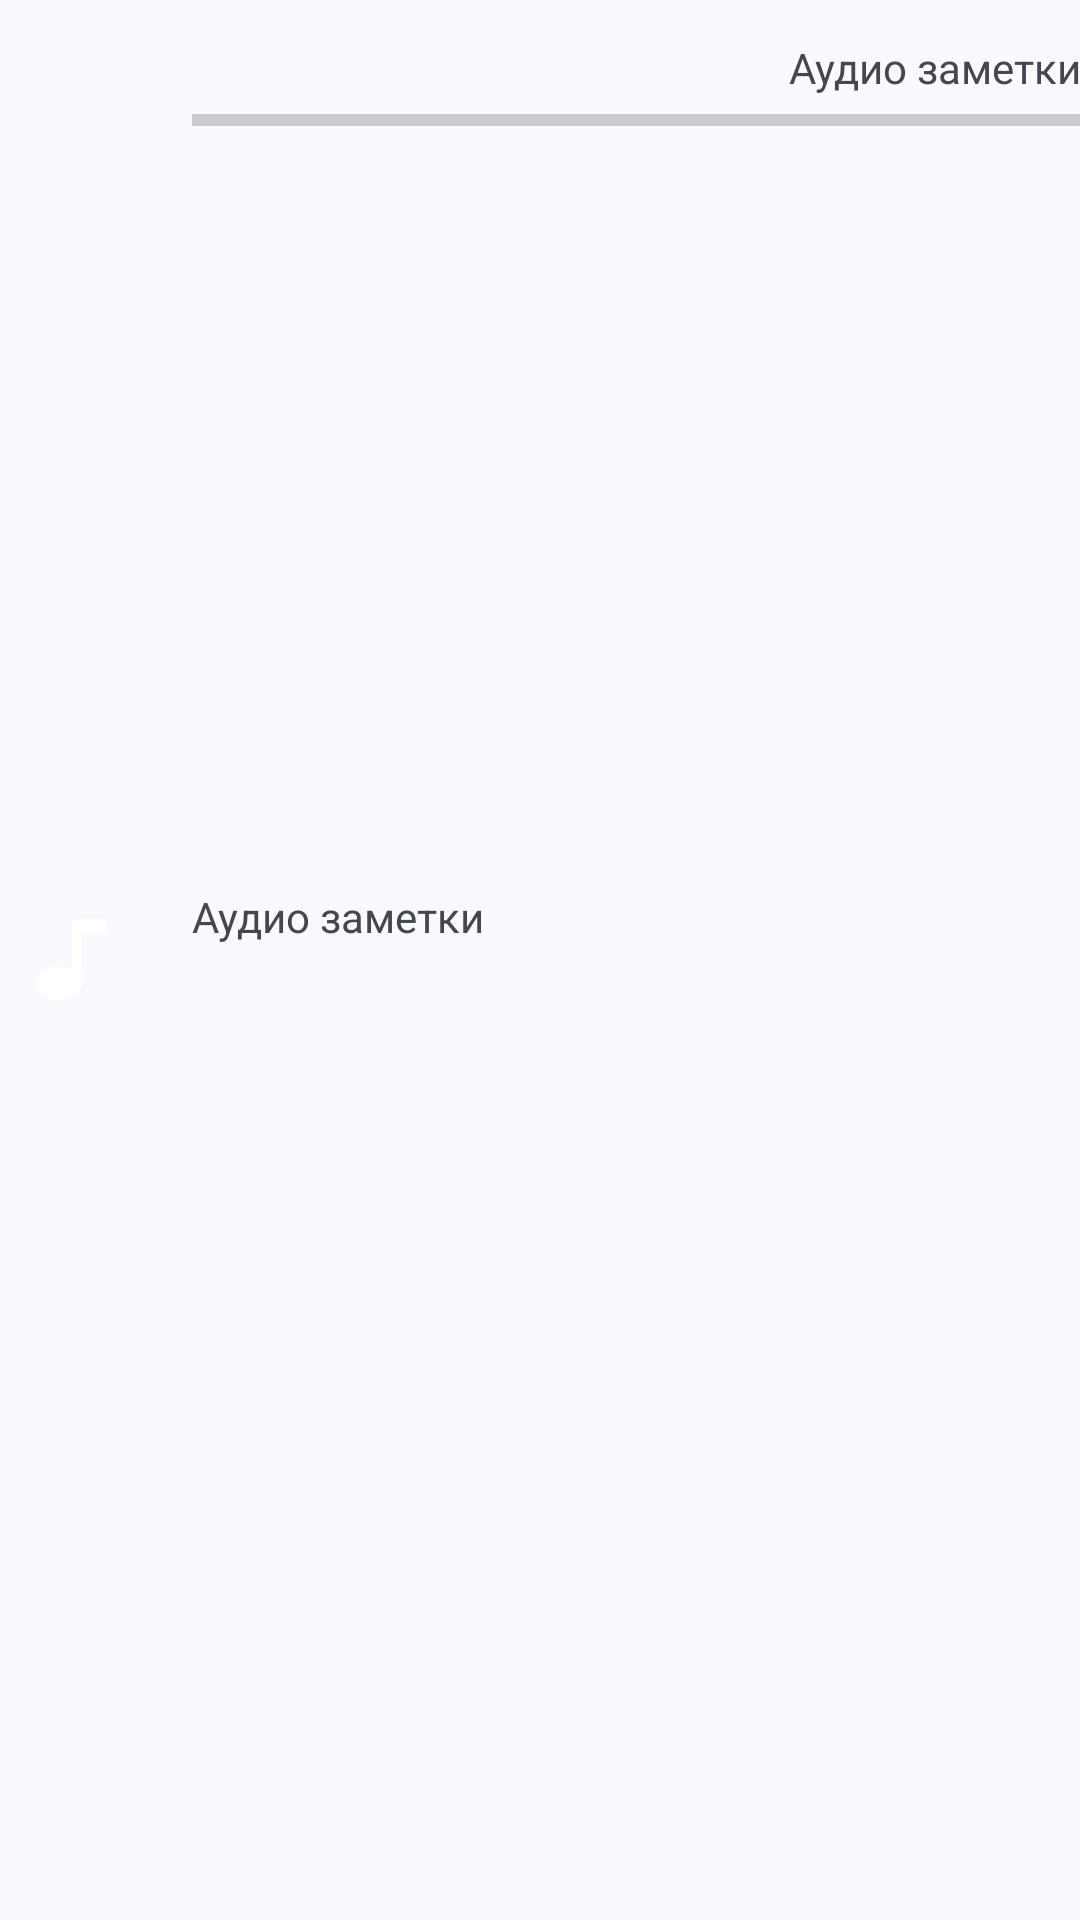

This screen was rendered from an Android layout file. Write that file and the resources it references.
<!-- AndroidManifest.xml: application theme Theme.AudioNotes -->
<!-- res/layout/note_row.xml -->
<?xml version="1.0" encoding="utf-8"?>
<androidx.constraintlayout.widget.ConstraintLayout xmlns:android="http://schemas.android.com/apk/res/android"
    xmlns:app="http://schemas.android.com/apk/res-auto"
    xmlns:tools="http://schemas.android.com/tools"
    android:layout_width="match_parent"
    android:layout_height="@dimen/size_l"
    android:layout_marginBottom="@dimen/size_s">

    <TextView
        android:id="@+id/audionote_contents"
        style="@style/TextView.NavigationDrawer"
        android:layout_width="0dp"
        android:layout_height="@dimen/size_l"
        android:drawablePadding="@dimen/icon_padding"
        android:gravity="clip_vertical|start"
        android:text="@string/app_name"
        app:drawableLeftCompat="@drawable/music"
        app:layout_constraintBottom_toBottomOf="parent"
        app:layout_constraintEnd_toStartOf="@+id/guideline"
        app:layout_constraintStart_toStartOf="parent"
        app:layout_constraintTop_toTopOf="parent" />

    <TextView
        android:id="@+id/audionote_date"
        style="@style/TextView.NavigationDrawer"
        android:layout_width="0dp"
        android:layout_height="@dimen/size_l"
        android:drawablePadding="@dimen/icon_padding"
        android:gravity="bottom|end"
        android:text="@string/app_name"
        android:paddingBottom="@dimen/size_s"
        app:layout_constraintBottom_toBottomOf="@id/progress_bar"
        app:layout_constraintEnd_toEndOf="parent"
        app:layout_constraintStart_toEndOf="@id/guideline"
        app:layout_constraintTop_toTopOf="parent"
         />

    <androidx.constraintlayout.widget.Guideline
        android:id="@+id/guideline"
        android:layout_width="wrap_content"
        android:layout_height="wrap_content"
        app:layout_constraintGuide_percent="0.7"
        android:orientation="vertical"/>

    <ProgressBar
        android:id="@+id/progress_bar"
        style="?android:attr/progressBarStyleHorizontal"
        android:layout_width="match_parent"
        android:layout_height="@dimen/size_s"
        android:layout_marginStart="@dimen/size_xl"
        app:layout_constraintBottom_toBottomOf="@id/audionote_date"
        app:layout_constraintEnd_toEndOf="parent"
        app:layout_constraintStart_toStartOf="parent" />


</androidx.constraintlayout.widget.ConstraintLayout>
<!-- resources referenced by this layout -->
<resources>
  <dimen name="icon_padding">16dp</dimen>
  <dimen name="size_l">48dp</dimen>
  <dimen name="size_s">16dp</dimen>
  <dimen name="size_xl">64dp</dimen>
  <!-- drawable music (drawable) -->
  <vector xmlns:android="http://schemas.android.com/apk/res/android"
      android:width="48dp"
      android:height="36dp"
      android:viewportWidth="960"
      android:viewportHeight="960">
    <path
        android:fillColor="@color/white"
        android:pathData="M393,840q-63,0 -106.5,-43.5T243,690q0,-63 43.5,-106.5T393,540q28,0 50.5,8t39.5,22L483,120h234v135L543,255v435q0,63 -43.5,106.5T393,840Z"/>
  </vector>
  <string name="app_name">Аудио заметки</string>
  <style name="Theme.AudioNotes" parent="Theme.Material3.DynamicColors.DayNight">
          
          <item name="colorPrimary">@color/blue_500</item>
          <item name="colorPrimaryVariant">@color/blue_700</item>
          <item name="colorOnPrimary">@color/white</item>
          
          <item name="colorSecondary">@color/teal_200</item>
          <item name="colorSecondaryVariant">@color/teal_700</item>
          <item name="colorOnSecondary">@color/black</item>
          
          <item name="android:statusBarColor">?attr/colorPrimaryVariant</item>
          
          <item name="colorBackgroundFloating">@color/blue_700</item>
      </style>
  <color name="white">#FFFFFFFF</color>
  <color name="blue_500">#0381FE</color>
  <color name="blue_700">#0072DE</color>
  <color name="teal_200">#FF03DAC5</color>
  <color name="teal_700">#FF018786</color>
  <color name="black">#FF000000</color>
</resources>
